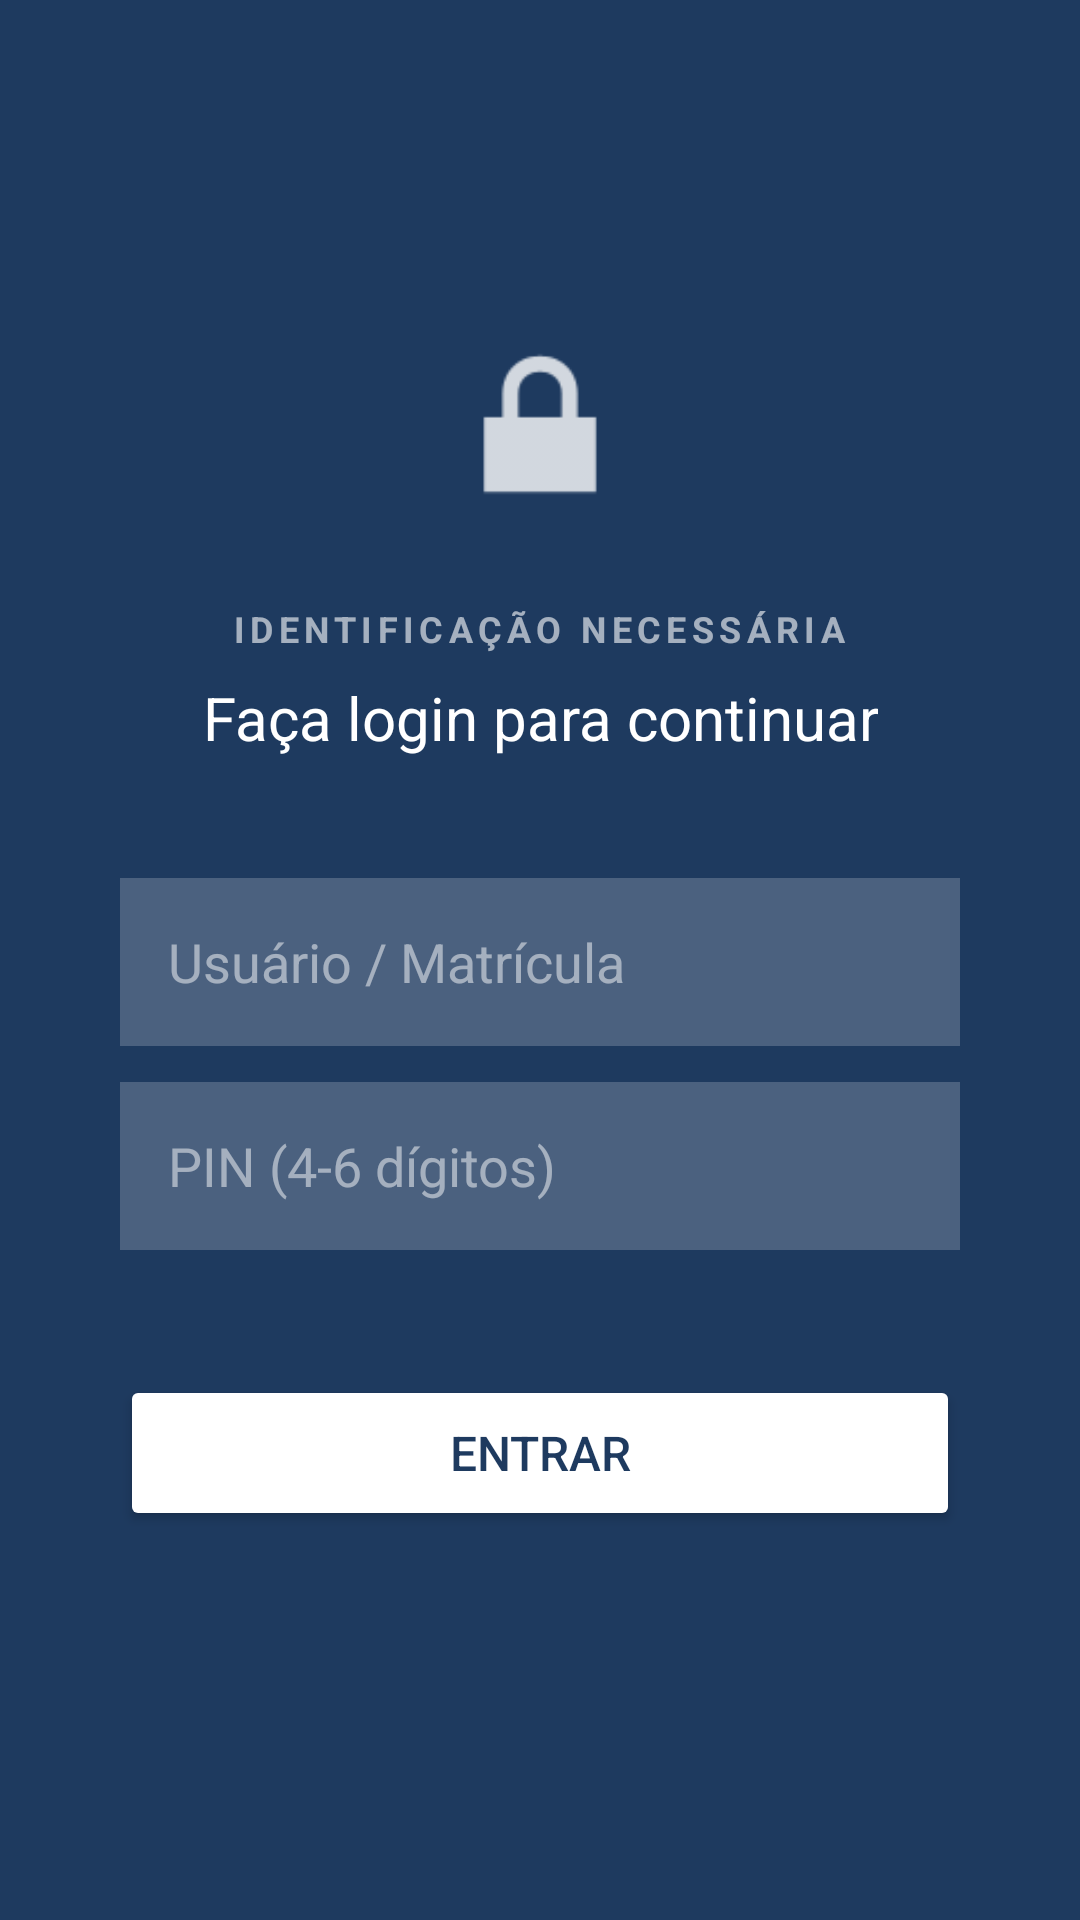

The Android layout XML behind this screen, and the referenced resources:
<!-- AndroidManifest.xml: activity theme Theme.MdmEnterprise -->
<!-- res/layout/activity_device_login.xml -->
<?xml version="1.0" encoding="utf-8"?>
<LinearLayout
    xmlns:android="http://schemas.android.com/apk/res/android"
    android:id="@+id/rootDeviceLogin"
    android:layout_width="match_parent"
    android:layout_height="match_parent"
    android:orientation="vertical"
    android:gravity="center"
    android:padding="40dp"
    android:background="#1E3A5F">

    <ImageView
        android:layout_width="72dp"
        android:layout_height="72dp"
        android:src="@android:drawable/ic_lock_lock"
        android:tint="#FFFFFF"
        android:alpha="0.8"
        android:layout_marginBottom="24dp" />

    <TextView
        android:layout_width="wrap_content"
        android:layout_height="wrap_content"
        android:text="IDENTIFICAÇÃO NECESSÁRIA"
        android:textColor="#FFFFFF"
        android:textSize="12sp"
        android:textStyle="bold"
        android:letterSpacing="0.15"
        android:alpha="0.6"
        android:layout_marginBottom="8dp" />

    <TextView
        android:layout_width="wrap_content"
        android:layout_height="wrap_content"
        android:text="Faça login para continuar"
        android:textColor="#FFFFFF"
        android:textSize="20sp"
        android:gravity="center"
        android:layout_marginBottom="40dp" />

    <EditText
        android:id="@+id/etUsername"
        android:layout_width="match_parent"
        android:layout_height="56dp"
        android:hint="Usuário / Matrícula"
        android:textColorHint="#80FFFFFF"
        android:textColor="#FFFFFF"
        android:background="#33FFFFFF"
        android:paddingHorizontal="16dp"
        android:inputType="text"
        android:imeOptions="actionNext"
        android:layout_marginBottom="12dp" />

    <EditText
        android:id="@+id/etPin"
        android:layout_width="match_parent"
        android:layout_height="56dp"
        android:hint="PIN (4-6 dígitos)"
        android:textColorHint="#80FFFFFF"
        android:textColor="#FFFFFF"
        android:background="#33FFFFFF"
        android:paddingHorizontal="16dp"
        android:inputType="numberPassword"
        android:maxLength="6"
        android:imeOptions="actionDone"
        android:layout_marginBottom="8dp" />

    <TextView
        android:id="@+id/tvLoginError"
        android:layout_width="match_parent"
        android:layout_height="wrap_content"
        android:text=""
        android:textColor="#FFCCCC"
        android:textSize="13sp"
        android:gravity="center"
        android:layout_marginBottom="16dp"
        android:visibility="invisible" />

    <Button
        android:id="@+id/btnLogin"
        android:layout_width="match_parent"
        android:layout_height="52dp"
        android:text="Entrar"
        android:textSize="16sp"
        android:textColor="#1E3A5F"
        android:backgroundTint="#FFFFFF"
        android:layout_marginBottom="24dp" />

    <ProgressBar
        android:id="@+id/progressLogin"
        android:layout_width="32dp"
        android:layout_height="32dp"
        android:visibility="gone" />

</LinearLayout>
<!-- resources referenced by this layout -->
<resources>
  <style name="Theme.MdmEnterprise" parent="Theme.MaterialComponents.DayNight.NoActionBar">
          <item name="colorPrimary">@color/primary</item>
          <item name="colorPrimaryDark">@color/primary_dark</item>
          <item name="colorAccent">@color/primary</item>
          <item name="android:windowBackground">@color/gray_100</item>
          <item name="android:statusBarColor">@color/primary_dark</item>
      </style>
  <color name="primary">#1D4ED8</color>
  <color name="primary_dark">#1E3A8A</color>
  <color name="gray_100">#F3F4F6</color>
</resources>
